Photos from the image-classification dataset "dataset" in the GitHub repository alevinas/minecraftImagesRNA. Its 6 classes are: araña, cerdo, creeper, gato, vaca, zombie.

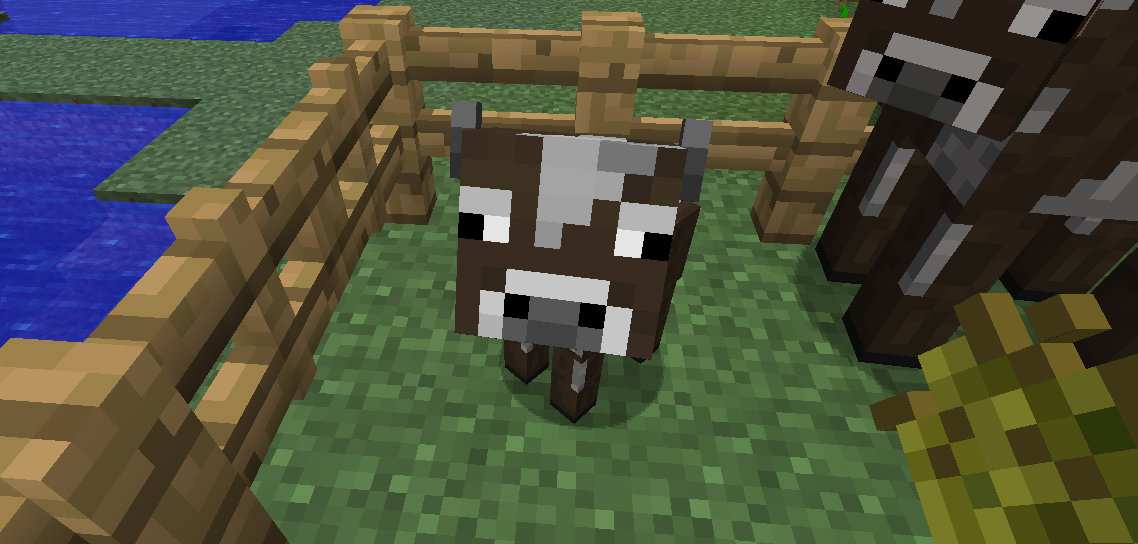
Label: vaca

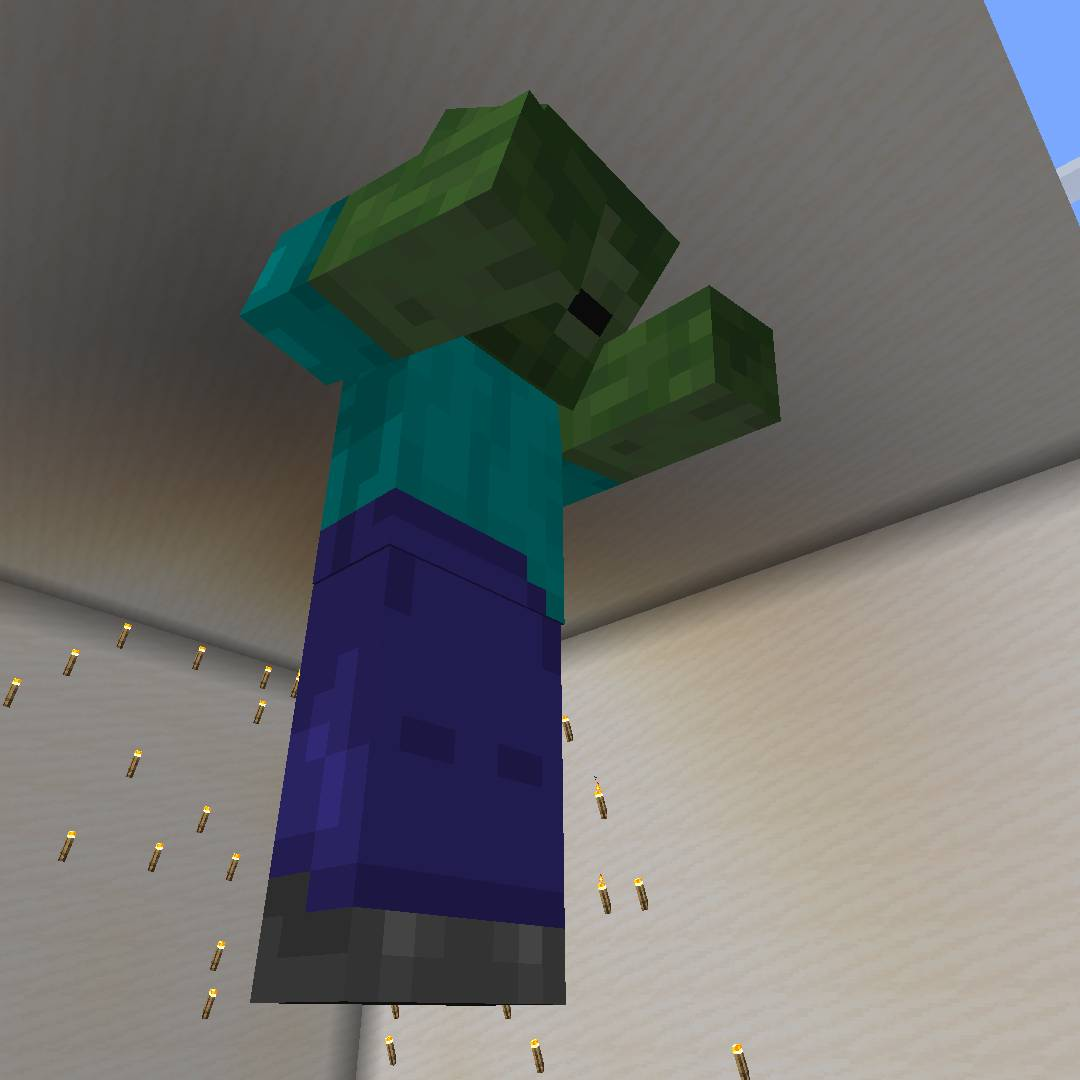
Label: zombie

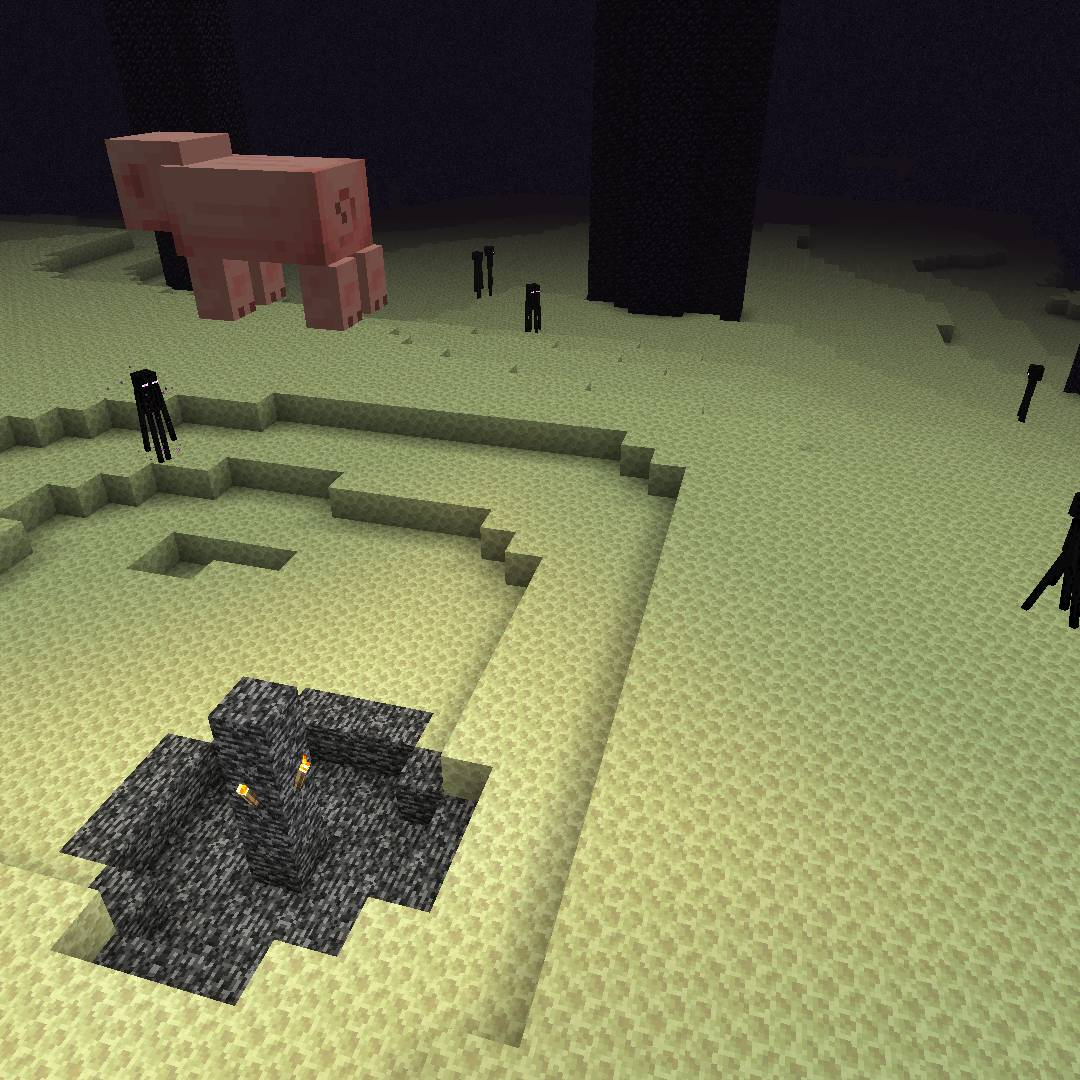
Label: cerdo

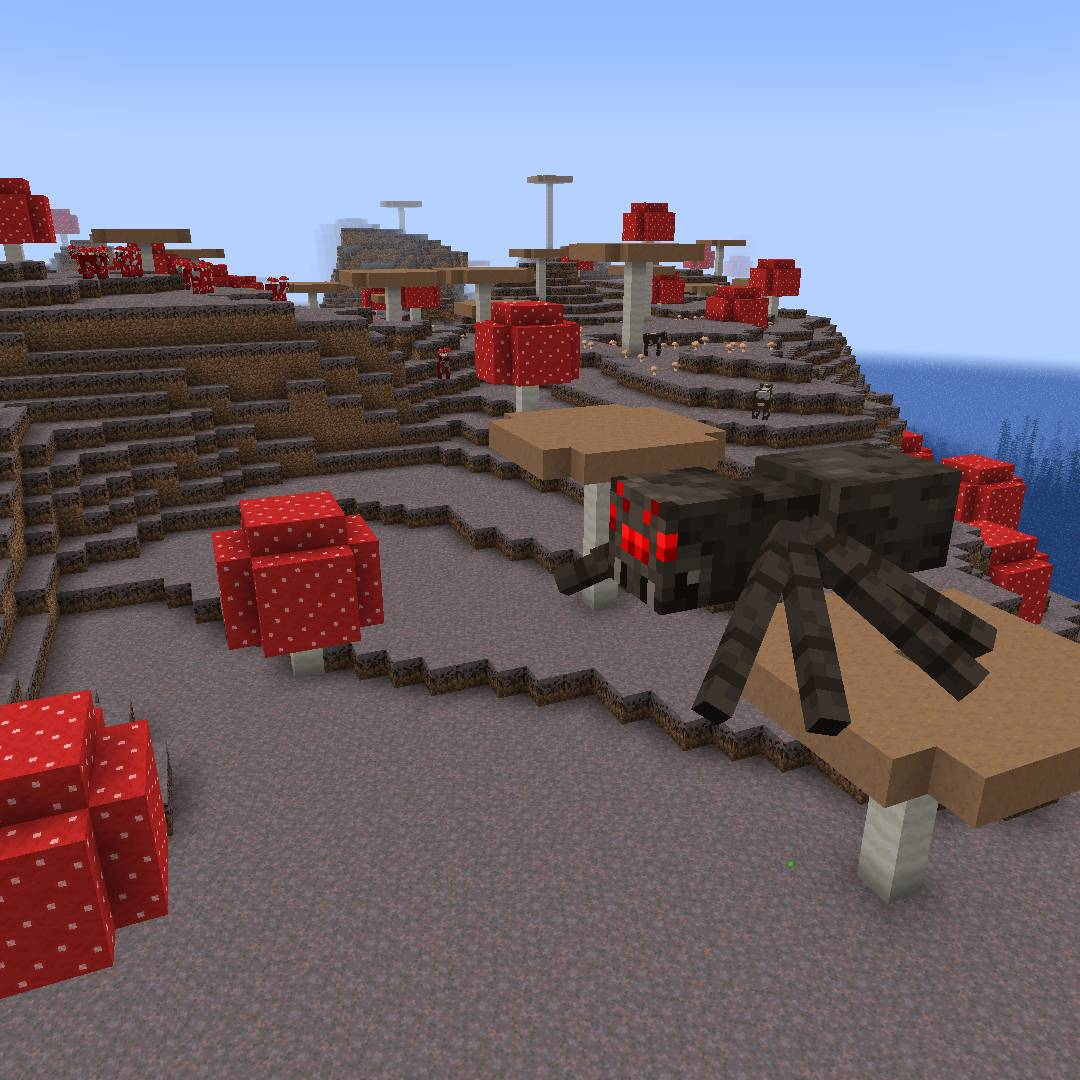
Label: araña

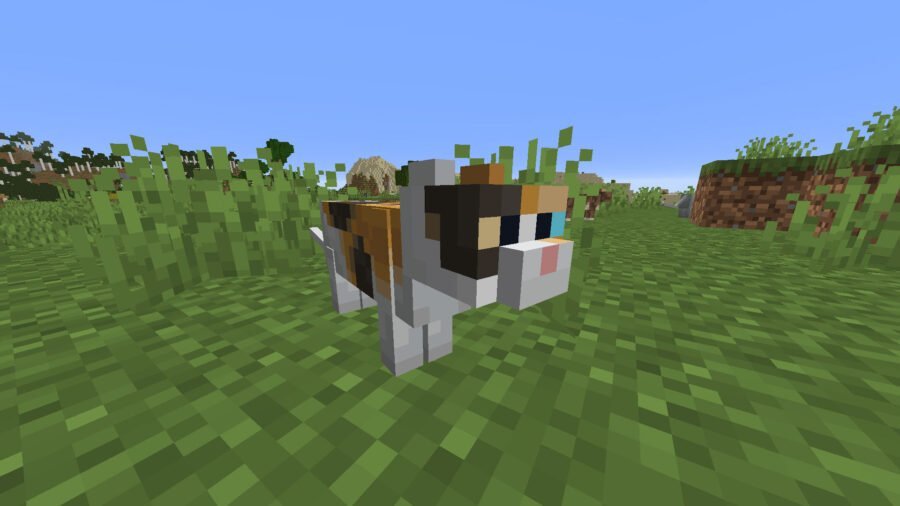
Label: gato

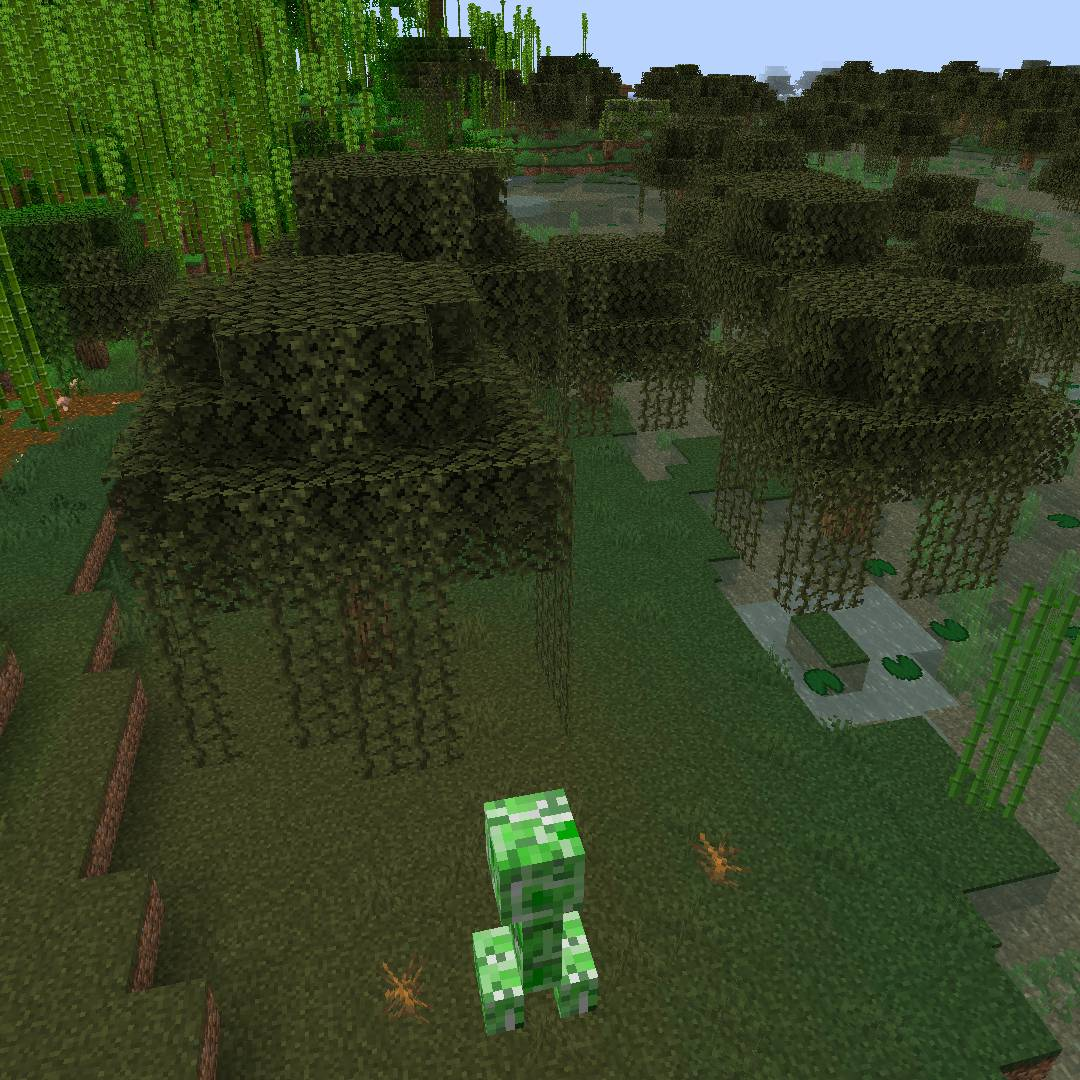
Label: creeper
